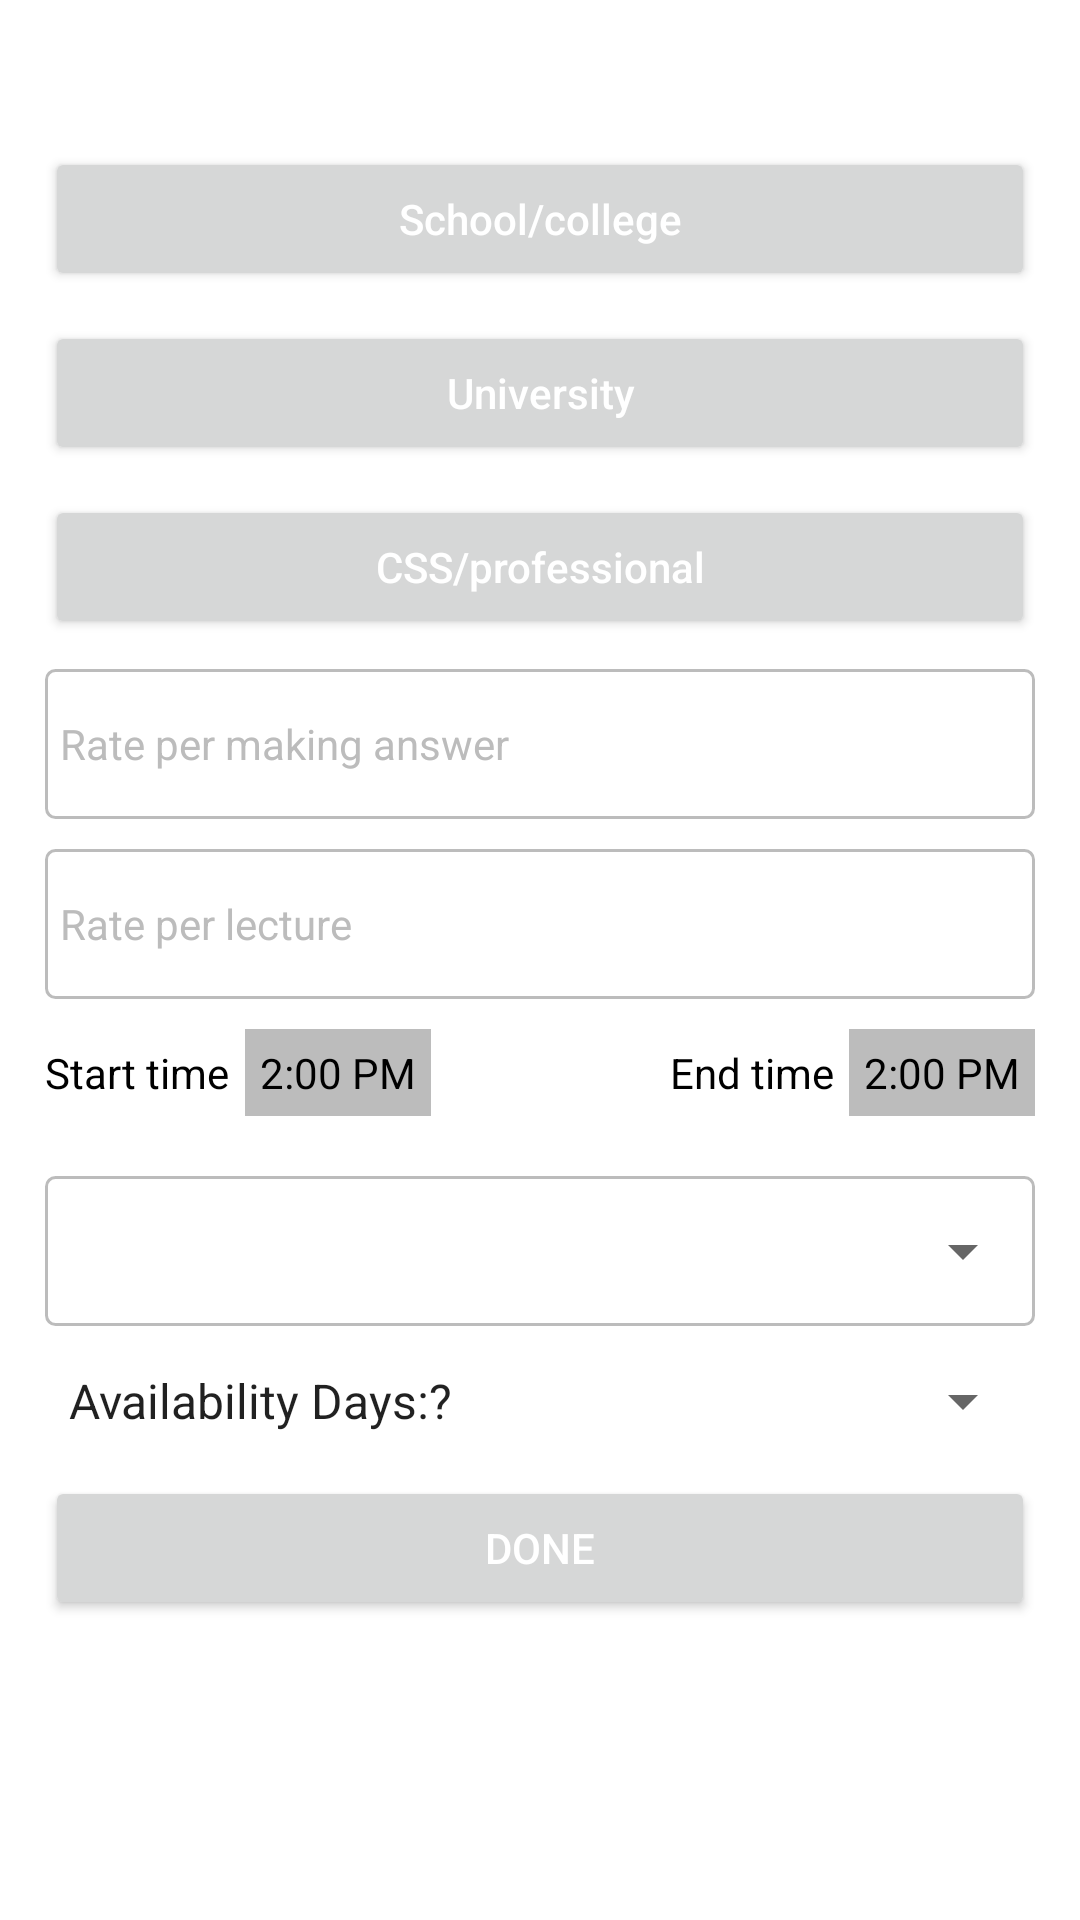

Layout XML and referenced resources for this Android screen:
<!-- AndroidManifest.xml: application theme AppTheme -->
<!-- res/layout/fragment_registration_form.xml -->
<?xml version="1.0" encoding="utf-8"?>
<ScrollView xmlns:android="http://schemas.android.com/apk/res/android"
    xmlns:tools="http://schemas.android.com/tools"
    android:layout_width="match_parent"
    android:layout_height="match_parent"
    android:background="@android:color/white"
    android:orientation="vertical"
    android:paddingHorizontal="@dimen/_15dp"
    tools:context=".ui.activities.RegistrationActivity.RegistrationActivity">

    <LinearLayout
        android:layout_width="match_parent"
        android:layout_height="wrap_content"
        android:orientation="vertical">

        <TextView
            android:id="@+id/textUserType"
            android:layout_width="wrap_content"
            android:layout_height="wrap_content"
            android:layout_marginTop="@dimen/_20dp"
            android:textColor="@color/color_black"
            android:textSize="@dimen/_14sp" />

        <Button
            android:id="@+id/btnSchoolClg"
            android:layout_width="match_parent"
            android:layout_height="wrap_content"
            android:layout_marginTop="@dimen/_10dp"
            android:text="@string/school_college"
            android:textAllCaps="false"
            android:textColor="@color/color_white" />

        <Button
            android:id="@+id/btnUniversity"
            android:layout_width="match_parent"
            android:layout_height="wrap_content"
            android:layout_marginTop="@dimen/_10dp"
            android:text="@string/university"
            android:textAllCaps="false"
            android:textColor="@color/color_white" />

        <Button
            android:id="@+id/btnCssProfessinal"
            android:layout_width="match_parent"
            android:layout_height="wrap_content"
            android:layout_marginTop="@dimen/_10dp"
            android:text="@string/css_professional"
            android:textAllCaps="false"
            android:textColor="@color/color_white" />

        <LinearLayout
            android:id="@+id/layoutExpertRegistration"
            android:layout_width="match_parent"
            android:layout_height="wrap_content"
            android:orientation="vertical"
            android:visibility="visible">


            <EditText
                android:id="@+id/etRatePerAns"
                android:layout_width="match_parent"
                android:layout_height="@dimen/_50dp"
                android:hint="@string/rate_per_making_answer"
                android:textColor="@color/color_black"
                android:textColorHint="@color/color_disable_button"
                android:inputType="number"
                android:layout_marginTop="@dimen/_10dp"
                android:background="@drawable/border_grey"
                android:paddingHorizontal="@dimen/_5dp"
                android:textSize="@dimen/_14sp" />

            <EditText
                android:id="@+id/etRatePerLec"
                android:layout_width="match_parent"
                android:layout_height="@dimen/_50dp"
                android:layout_marginTop="@dimen/_10dp"
                android:hint="@string/rate_per_lecture"
                android:textColor="@color/color_black"
                android:textColorHint="@color/color_disable_button"
                android:inputType="number"
                android:background="@drawable/border_grey"
                android:paddingHorizontal="@dimen/_5dp"
                android:textSize="@dimen/_14sp" />

    <RelativeLayout
        android:layout_width="match_parent"
        android:layout_height="wrap_content"
        android:layout_marginTop="@dimen/_10dp"
        android:orientation="horizontal">

        <LinearLayout
            android:layout_width="wrap_content"
            android:layout_height="wrap_content"
            android:orientation="horizontal">

            <TextView
                android:layout_width="wrap_content"
                android:layout_height="wrap_content"
                android:text="@string/start_time"
                android:textColor="@color/color_black"
                android:textSize="@dimen/_14sp" />

            <TextView
                android:id="@+id/textStartTime"
                android:layout_width="wrap_content"
                android:layout_height="wrap_content"
                android:layout_marginStart="@dimen/_5dp"
                android:layout_marginLeft="@dimen/_5dp"
                android:background="@color/color_disable_button"
                android:padding="@dimen/_5dp"
                android:text="2:00 PM"
                android:textColor="@color/color_black"
                android:textSize="@dimen/_14sp" />
        </LinearLayout>

        <LinearLayout
            android:layout_width="wrap_content"
            android:layout_height="wrap_content"
            android:layout_alignParentEnd="true"
            android:layout_alignParentRight="true"
            android:orientation="horizontal">

            <TextView
                android:layout_width="wrap_content"
                android:layout_height="wrap_content"
                android:text="@string/end_time"
                android:textColor="@color/color_black"
                android:textSize="@dimen/_14sp" />

            <TextView
                android:id="@+id/textEndTime"
                android:layout_width="wrap_content"
                android:layout_height="wrap_content"
                android:layout_marginStart="@dimen/_5dp"
                android:layout_marginLeft="@dimen/_5dp"
                android:background="@color/color_disable_button"
                android:padding="@dimen/_5dp"
                android:text="2:00 PM"
                android:textColor="@color/color_black"
                android:textSize="@dimen/_14sp" />
        </LinearLayout>
    </RelativeLayout>

            <LinearLayout
                android:layout_width="match_parent"
                android:layout_height="wrap_content"
                android:layout_marginTop="@dimen/_20dp"
                android:background="@drawable/border_grey">

                <Spinner
                    android:id="@+id/spinnerSubjects"
                    android:layout_width="match_parent"
                    android:layout_height="@dimen/_50dp" />
            </LinearLayout>


            <Spinner
                android:id="@+id/spinnerDays"
                android:layout_width="match_parent"
                android:layout_height="@dimen/_30dp"
                android:layout_marginTop="@dimen/_10dp"
                android:entries="@array/days" />
        </LinearLayout>

        <Button
            android:id="@+id/btnDone"
            android:layout_width="match_parent"
            android:layout_height="wrap_content"
            android:layout_marginTop="@dimen/_10dp"
            android:text="@string/done"
            android:textColor="@color/color_white" />
    </LinearLayout>
</ScrollView>
<!-- resources referenced by this layout -->
<resources>
  <array name="days">
          <item>Availability Days:?</item>
          <item>Monday</item>
          <item>Tuesday</item>
          <item>Wednesday</item>
          <item>Thursday</item>
          <item>Friday</item>
          <item>Saturday</item>
          <item>Sunday</item>
  
      </array>
  <color name="color_black">#000</color>
  <color name="color_disable_button">#BCBCBC</color>
  <color name="color_white">#ffff</color>
  <dimen name="_10dp">10dp</dimen>
  <dimen name="_14sp">14sp</dimen>
  <dimen name="_15dp">15dp</dimen>
  <dimen name="_20dp">20dp</dimen>
  <dimen name="_30dp">30dp</dimen>
  <dimen name="_50dp">50dp</dimen>
  <dimen name="_5dp">5dp</dimen>
  <!-- drawable border_grey (drawable) -->
  <?xml version="1.0" encoding="utf-8"?>
  <shape xmlns:android="http://schemas.android.com/apk/res/android">
      <stroke
          android:width="@dimen/_1dp"
          android:color="@color/color_disable_button" />
      <corners android:radius="@dimen/_3dp" />
  
  </shape>
  <string name="css_professional">CSS/professional</string>
  <string name="done">Done</string>
  <string name="end_time">End time</string>
  <string name="rate_per_lecture">Rate per lecture</string>
  <string name="rate_per_making_answer">Rate per making answer</string>
  <string name="school_college">School/college</string>
  <string name="start_time">Start time</string>
  <string name="university">University</string>
  <style name="AppTheme" parent="Theme.MaterialComponents.DayNight.NoActionBar">
          
          <item name="colorPrimary">@color/colorPrimary</item>
          <item name="colorPrimaryDark">@color/colorPrimaryDark</item>
          <item name="colorAccent">@color/colorAccent</item>
          <item name="android:forceDarkAllowed" tools:targetApi="q">false</item>
      </style>
  <dimen name="_1dp">1dp</dimen>
  <dimen name="_3dp">3dp</dimen>
  <color name="colorPrimary">#0055C4</color>
  <color name="colorPrimaryDark">#3700B3</color>
  <color name="colorAccent">#03DAC5</color>
</resources>
